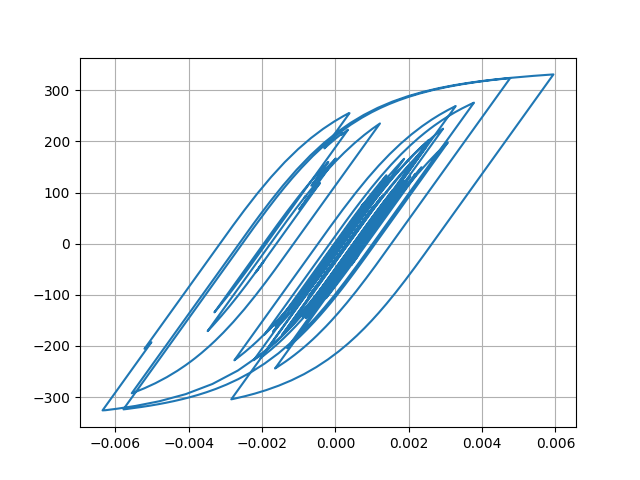

Values plotted in this chart, from the file beside it:
Desplacment, Force
0.0, 0.0
7.098893452994325e-06, 0.7099
2.190270094699078e-05, 2.19
3.3076995848592865e-05, 3.308
3.415592433191669e-05, 3.415
2.6090494546266222e-05, 2.609
1.5493180585013566e-05, 1.549
1.0086015511990118e-05, 1.008
1.317478861992477e-05, 1.317
2.2536620497987914e-05, 2.254
3.262794311391522e-05, 3.263
3.796943956584727e-05, 3.797
3.639939926346058e-05, 3.64
3.0933331081813004e-05, 3.093
2.875965228497651e-05, 2.876
3.552807647392445e-05, 3.552
5.144316632175582e-05, 5.144
7.149183228080887e-05, 7.148
8.873759090148307e-05, 8.871
9.764810451145564e-05, 9.762
9.545863283621796e-05, 9.543
8.48909313338332e-05, 8.486
7.223617163836923e-05, 7.221
6.32722147191946e-05, 6.324
5.9307671886291354e-05, 5.928
5.8206424991158874e-05, 5.818
5.8246860414047286e-05, 5.822
5.757801846286967e-05, 5.755
5.5751754353038993e-05, 5.572
5.2625602014176836e-05, 5.26
4.734652897505139e-05, 4.732
4.016757048361969e-05, 4.014
3.3287952883529956e-05, 3.326
2.8041463484172277e-05, 2.801
2.2568237205481973e-05, 2.254
1.3354041012888826e-05, 1.332
-4.076610062015034e-06, -0.4107
-3.0449767270225093e-05, -3.048
-6.143959840784052e-05, -6.146
-9.02650192582807e-05, -9.027
-0.0001104, -11.04
-0.0001202, -12.02
-0.0001233, -12.33
-0.000125, -12.5
-0.0001253, -12.53
-0.0001237, -12.37
-0.000121, -12.1
-0.0001207, -12.07
-0.0001317, -13.17
-0.0001574, -15.74
-0.0001924, -19.22
-0.0002257, -22.54
-0.0002468, -24.64
-0.0002537, -25.32
-0.0002552, -25.47
-0.0002621, -26.16
-0.0002774, -27.68
-0.000296, -29.52
-0.0003076, -30.67
-0.0003028, -30.19
... 2,941 more rows
